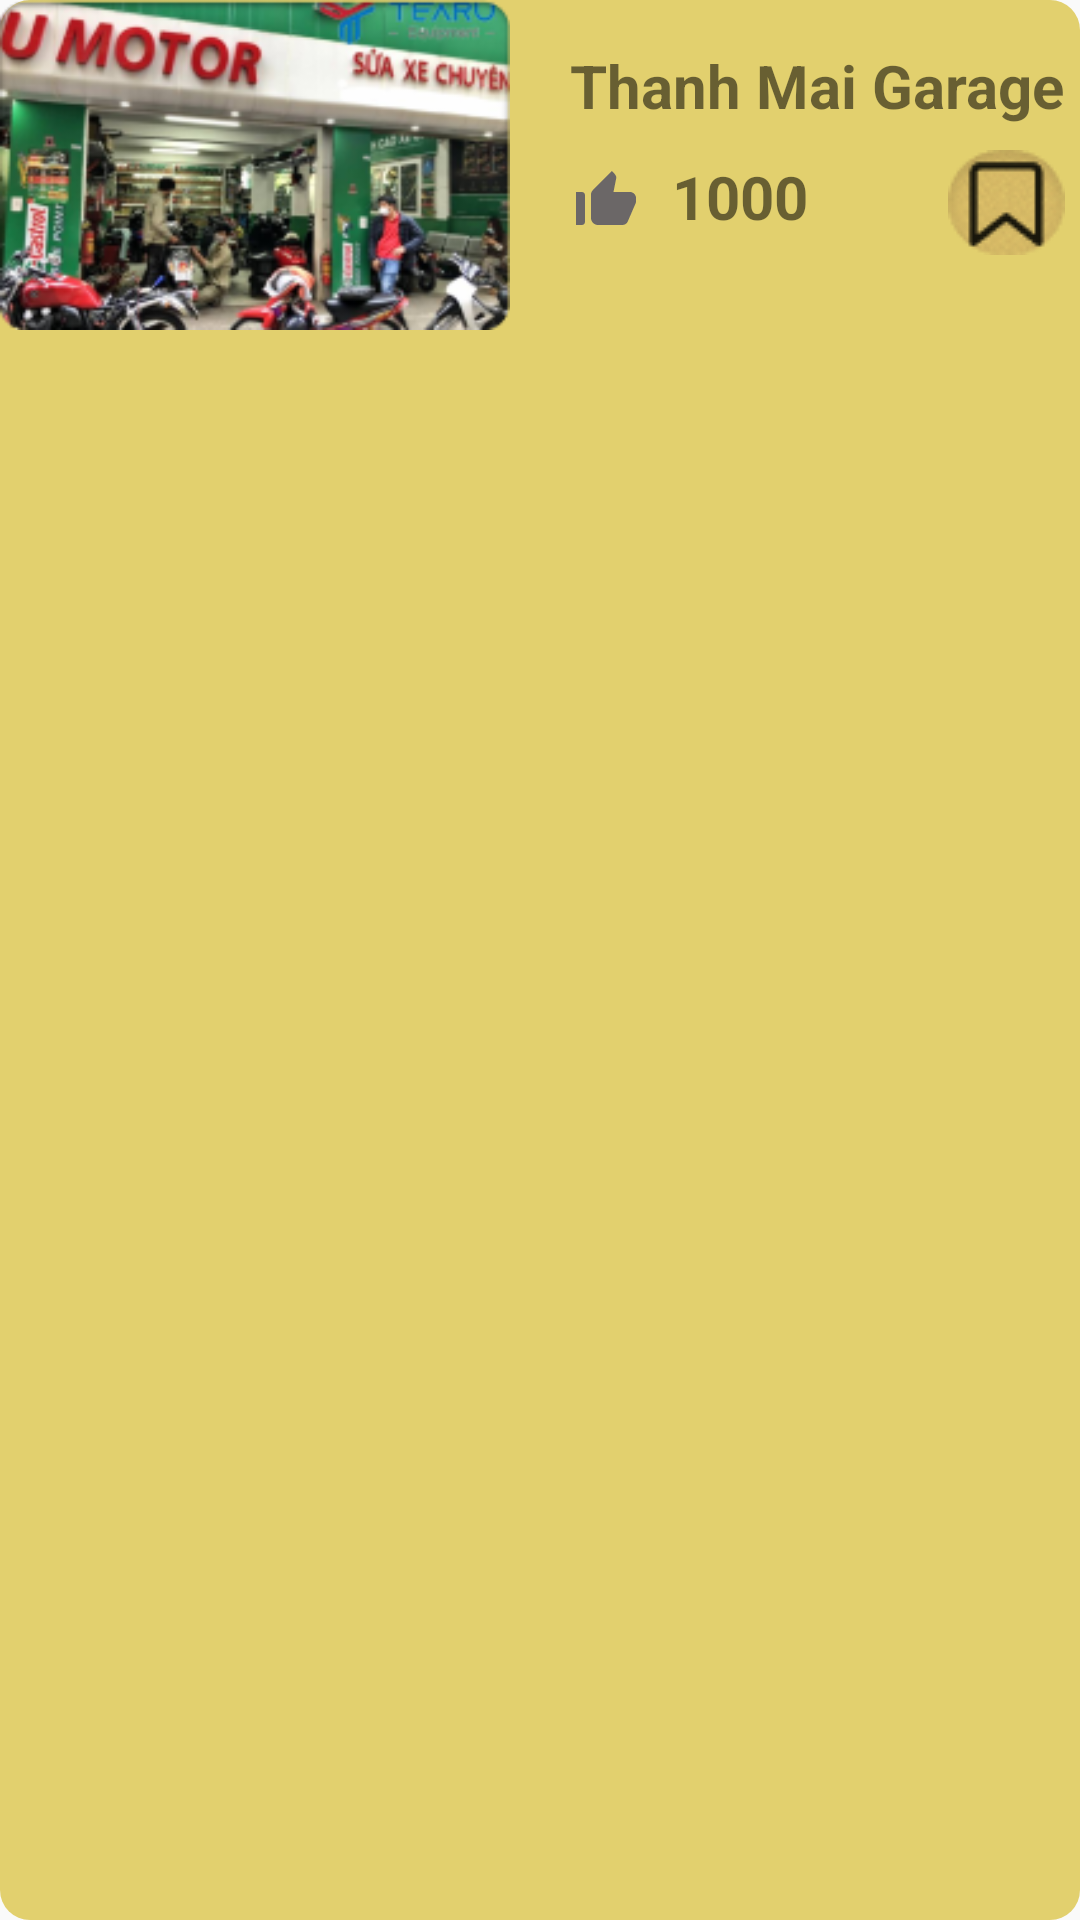

Produce the Android XML layout that renders to this screen, including the resource entries it uses.
<!-- AndroidManifest.xml: application theme Theme.LTDD_SUAXE -->
<!-- res/layout/ndong_cuahangdaluu.xml -->
<RelativeLayout xmlns:android="http://schemas.android.com/apk/res/android"
    xmlns:app="http://schemas.android.com/apk/res-auto"
    android:layout_width="match_parent"
    android:layout_height="wrap_content"
    android:background="@drawable/custom_coner">

    <ImageView
        android:id="@+id/imageCuahang"
        android:layout_width="170dp"
        android:layout_height="110dp"
        app:srcCompat="@drawable/cuahang1"
        android:scaleType="fitXY"/>

    <LinearLayout
        android:layout_width="wrap_content"
        android:layout_height="wrap_content"
        android:orientation="vertical"
        android:layout_toRightOf="@+id/imageCuahang"
        >
        <TextView
            android:id="@+id/ten_cuahang"
            android:layout_width="wrap_content"
            android:layout_height="wrap_content"
            android:layout_marginTop="15dp"
            android:text="Thanh Mai Garage"
            android:textStyle="bold"
            android:textSize="20dp"
            android:layout_marginLeft="20dp"/>
        <LinearLayout
            android:layout_marginLeft="20dp"
            android:layout_marginTop="10dp"
            android:orientation="horizontal"
            android:layout_width="wrap_content"
            android:layout_height="wrap_content">
            <ImageView
                android:layout_marginTop="3dp"
                android:layout_width="wrap_content"
                android:layout_height="wrap_content"
                android:src="@drawable/ic_like_24"/>
            <TextView
                android:id="@+id/like_cuahang"
                android:layout_width="wrap_content"
                android:layout_height="wrap_content"
                android:layout_marginLeft="10dp"
                android:textSize="20dp"
                android:textStyle="bold"
                android:text="1000"/>
        </LinearLayout>
    </LinearLayout>
    <ImageView
        android:id="@+id/luu_icon"
        android:layout_width="wrap_content"
        android:layout_height="wrap_content"
        android:layout_alignParentEnd="true"
        android:paddingTop="50dp"
        android:layout_alignParentRight="false"
        android:layout_marginEnd="5dp"
        android:layout_marginRight="9dp"

        android:src="@drawable/luu" />

</RelativeLayout>
<!-- resources referenced by this layout -->
<resources>
  <!-- drawable cuahang1: png bitmap (drawable, 65978 bytes) -->
  <!-- drawable custom_coner (drawable) -->
  <?xml version="1.0" encoding="utf-8"?>
  <shape xmlns:android="http://schemas.android.com/apk/res/android">
      <corners android:radius="10dp"/>
      <solid android:color="#CCDDC64C"/>
      <stroke android:color="@color/white"/>
  </shape>
  <!-- drawable ic_like_24 (drawable) -->
  <vector xmlns:android="http://schemas.android.com/apk/res/android" android:height="24dp" android:tint="#6B6767" android:viewportHeight="24" android:viewportWidth="24" android:width="24dp">
        
      <path android:fillColor="@android:color/white" android:pathData="M2,20h2c0.55,0 1,-0.45 1,-1v-9c0,-0.55 -0.45,-1 -1,-1L2,9v11zM21.83,12.88c0.11,-0.25 0.17,-0.52 0.17,-0.8L22,11c0,-1.1 -0.9,-2 -2,-2h-5.5l0.92,-4.65c0.05,-0.22 0.02,-0.46 -0.08,-0.66 -0.23,-0.45 -0.52,-0.86 -0.88,-1.22L14,2 7.59,8.41C7.21,8.79 7,9.3 7,9.83v7.84C7,18.95 8.05,20 9.34,20h8.11c0.7,0 1.36,-0.37 1.72,-0.97l2.66,-6.15z"/>
      
  </vector>
  <!-- drawable luu: png bitmap (drawable, 2970 bytes) -->
  <style name="Theme.LTDD_SUAXE" parent="Base.Theme.LTDD_SUAXE" />
  <color name="white">#FFFFFFFF</color>
  <style name="Base.Theme.LTDD_SUAXE" parent="Theme.AppCompat.Light.NoActionBar">
          
          
      </style>
</resources>
